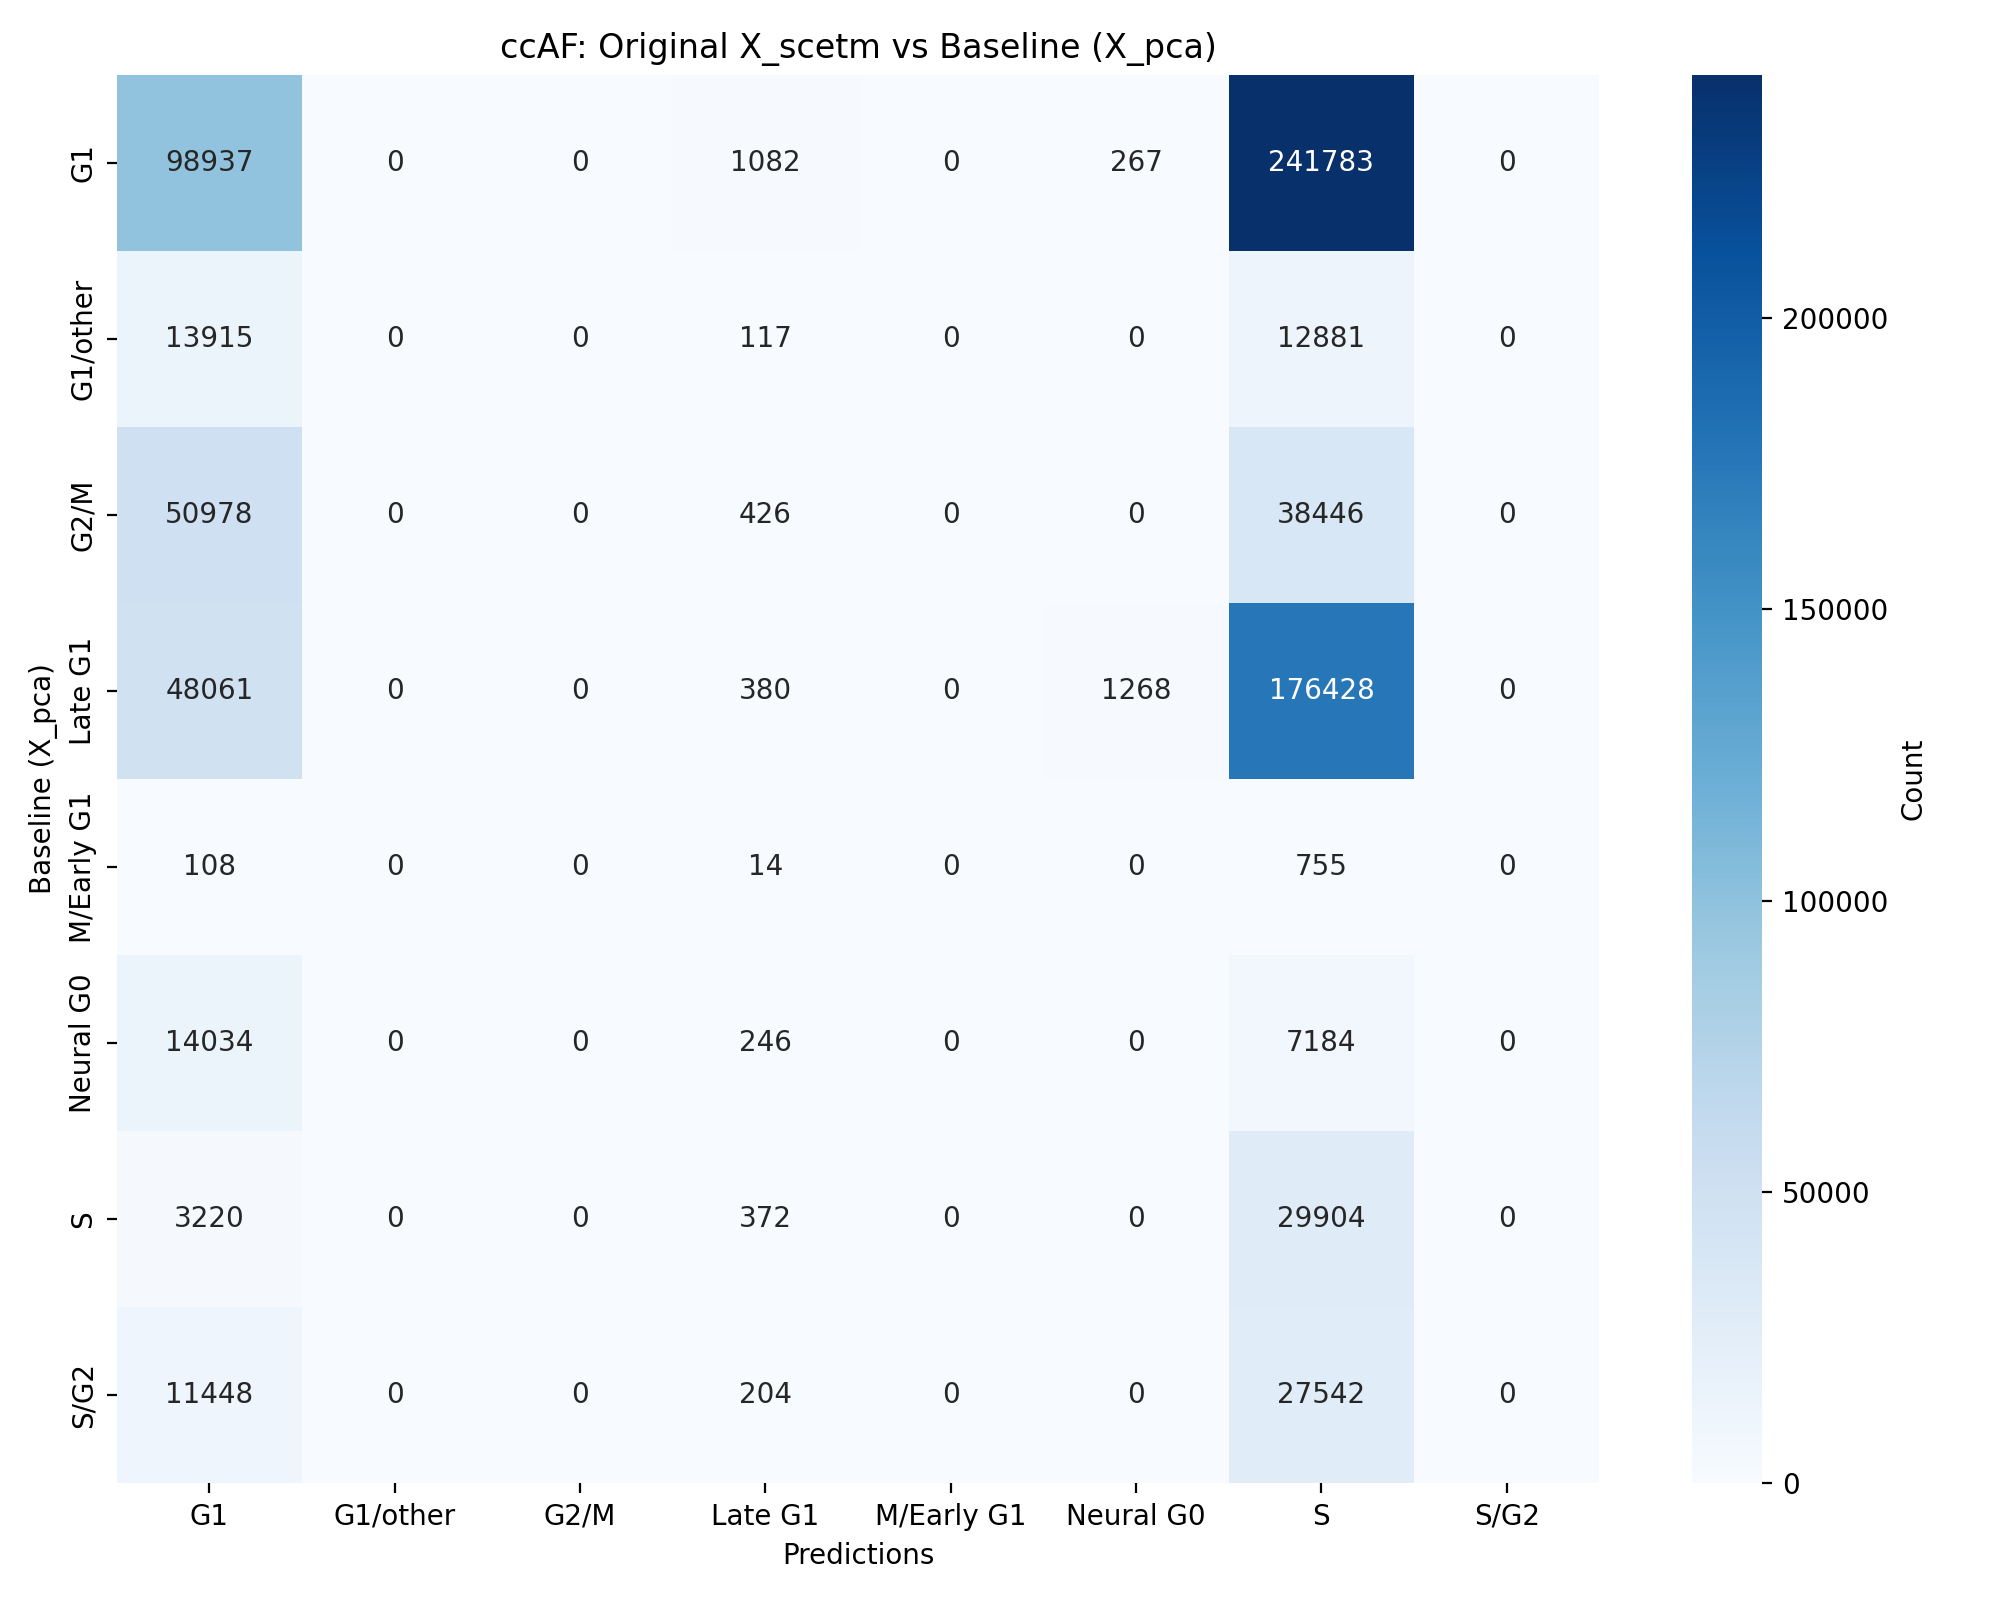

Source data for this figure (header and first rows):
, G1, G1/other, G2/M, Late G1, M/Early G1, Neural G0, S, S/G2
G1, 98937, 0, 0, 1082, 0, 267, 241783, 0
G1/other, 13915, 0, 0, 117, 0, 0, 12881, 0
G2/M, 50978, 0, 0, 426, 0, 0, 38446, 0
Late G1, 48061, 0, 0, 380, 0, 1268, 176428, 0
M/Early G1, 108, 0, 0, 14, 0, 0, 755, 0
Neural G0, 14034, 0, 0, 246, 0, 0, 7184, 0
S, 3220, 0, 0, 372, 0, 0, 29904, 0
S/G2, 11448, 0, 0, 204, 0, 0, 27542, 0
